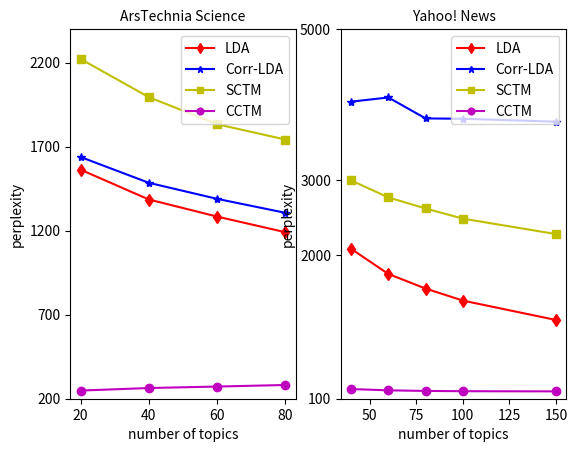

Reproduce this figure in Python.
###plot two proportion 20% and 90%
import numpy as np
from matplotlib import pyplot as plt
from scipy.stats import ttest_ind

fig = plt.figure()

ax = fig.add_subplot(121)

x = [20, 40, 60, 80]
handles = []

lda = "1563.610+/-94.191	1385.824+/-62.740	1284.095+/-71.494	1191.013+/-52.857"
lda = lda.split("\t")
y_lda  = []
y_ldaError = []
for i in range(len(lda)):
	item = lda[i].split("+/-")
	meanVal = float(item[0])
	varVal = float(item[1])
	y_lda.append(meanVal)
	y_ldaError.append(varVal)

lda = ax.errorbar(x, y_lda, color="r", marker="d", label="LDA")
handles.append(lda)

corrlda = "1638.888+/-87.527	1485.189+/-84.784	1389.655+/-69.013	1306.409+/-51.576"
corrlda = corrlda.split("\t")
y_corrlda  = []
y_corrldaError = []
for i in range(len(corrlda)):
	item = corrlda[i].split("+/-")
	meanVal = float(item[0])
	varVal = float(item[1])
	y_corrlda.append(meanVal)
	y_corrldaError.append(varVal)

corrlda = ax.errorbar(x, y_corrlda, color="b", marker="*", label="Corr-LDA")
handles.append(corrlda)

SCTM = "2222.41536+/-208.6	1995.016168+/-187.59	1833.849664+/-165.65	1742.580363+/-156.75"
SCTM = SCTM.split("\t")
y_sctm  = []
y_sctmError = []
for i in range(len(SCTM)):
	item = SCTM[i].split("+/-")
	meanVal = float(item[0])
	varVal = float(item[1])
	y_sctm.append(meanVal)
	y_sctmError.append(varVal)

SCTM = ax.errorbar(x, y_sctm, color="y",marker="s", label="SCTM")
handles.append(SCTM)

cctm = "248.550+/-6.710	263.647+/-8.877	272.474+/-8.715	281.743+/-8.821"
cctm = cctm.split("\t")
y_cctm  = []
y_cctmError = []
for i in range(len(cctm)):
	item = cctm[i].split("+/-")
	meanVal = float(item[0])
	varVal = float(item[1])
	y_cctm.append(meanVal)
	y_cctmError.append(varVal)

cctm = ax.errorbar(x, y_cctm, color="m", marker="o", label="CCTM")
handles.append(cctm)
major_ticks = np.arange(200, 2400, 500)
ax.set_yticks(major_ticks)
ax.tick_params(axis='x', labelsize=10)
ax.tick_params(axis='y', labelsize=10)
plt.ylim([200, 2400])
plt.title("ArsTechnia Science", fontsize=10)
plt.xlabel("number of topics", fontsize=10)
plt.ylabel("perplexity", fontsize=10)
plt.legend(handles=handles,prop={'size':10}, markerscale=0.8)

ax = fig.add_subplot(122)

x = [40, 60, 80, 100, 150]
handles = []

lda = "2087.559+/-109.309	1754.011+/-69.005	1560.463+/-51.219	1400.982+/-50.397	 1143.912+/-36.744"
lda = lda.split("\t")
y_lda  = []
y_ldaError = []
for i in range(len(lda)):
	item = lda[i].split("+/-")
	meanVal = float(item[0])
	varVal = float(item[1])
	y_lda.append(meanVal)
	y_ldaError.append(varVal)

lda = ax.errorbar(x, y_lda, color="r", marker="d", label="LDA")
handles.append(lda)

corrlda = "4038.237+/-325.253	4093.704+/-334.952	3816.200+/-452.474	3811.403+/-363.772	3772.909+/-220.210"
corrlda = corrlda.split("\t")
y_corrlda  = []
y_corrldaError = []
for i in range(len(corrlda)):
	item = corrlda[i].split("+/-")
	meanVal = float(item[0])
	varVal = float(item[1])
	y_corrlda.append(meanVal)
	y_corrldaError.append(varVal)

corrlda = ax.errorbar(x, y_corrlda, color="b", marker="*", label="Corr-LDA")
handles.append(corrlda)

SCTM = "2994.340834+/-114.28	2768.870717+/-107.315	2622.284926+/-84.89	2487.440267+/-57.86	2282.820002+/-114.28"
SCTM = SCTM.split("\t")
y_sctm  = []
y_sctmError = []
for i in range(len(SCTM)):
	item = SCTM[i].split("+/-")
	meanVal = float(item[0])
	varVal = float(item[1])
	y_sctm.append(meanVal)
	y_sctmError.append(varVal)

SCTM = ax.errorbar(x, y_sctm, color="y", marker="s", label="SCTM")
handles.append(SCTM)

cctm = "228.222+/-13.786	211.271+/-12.850	203.278+/-10.233	199.664+/-11.096	 197.418+/-6.010"
cctm = cctm.split("\t")
y_cctm  = []
y_cctmError = []
for i in range(len(cctm)):
	item = cctm[i].split("+/-")
	meanVal = float(item[0])
	varVal = float(item[1])
	y_cctm.append(meanVal)
	y_cctmError.append(varVal)

cctm = ax.errorbar(x, y_cctm, color="m", marker="o", label="CCTM")
handles.append(cctm)
plt.ylim([100, 5000])
major_ticks = [100, 2000, 3000, 5000]
ax.set_yticks(major_ticks)
ax.tick_params(axis='x', labelsize=10)
ax.tick_params(axis='y', labelsize=10)
plt.title("Yahoo! News", fontsize=10)
plt.xlabel("number of topics", fontsize=10)
plt.ylabel("perplexity", fontsize=10)
plt.legend(handles=handles,prop={'size':10}, markerscale=0.8)

# fig.set_size_inches([9,3.4])
# fig.savefig("perplexity_tech_2.png", dpi=400)
plt.show()